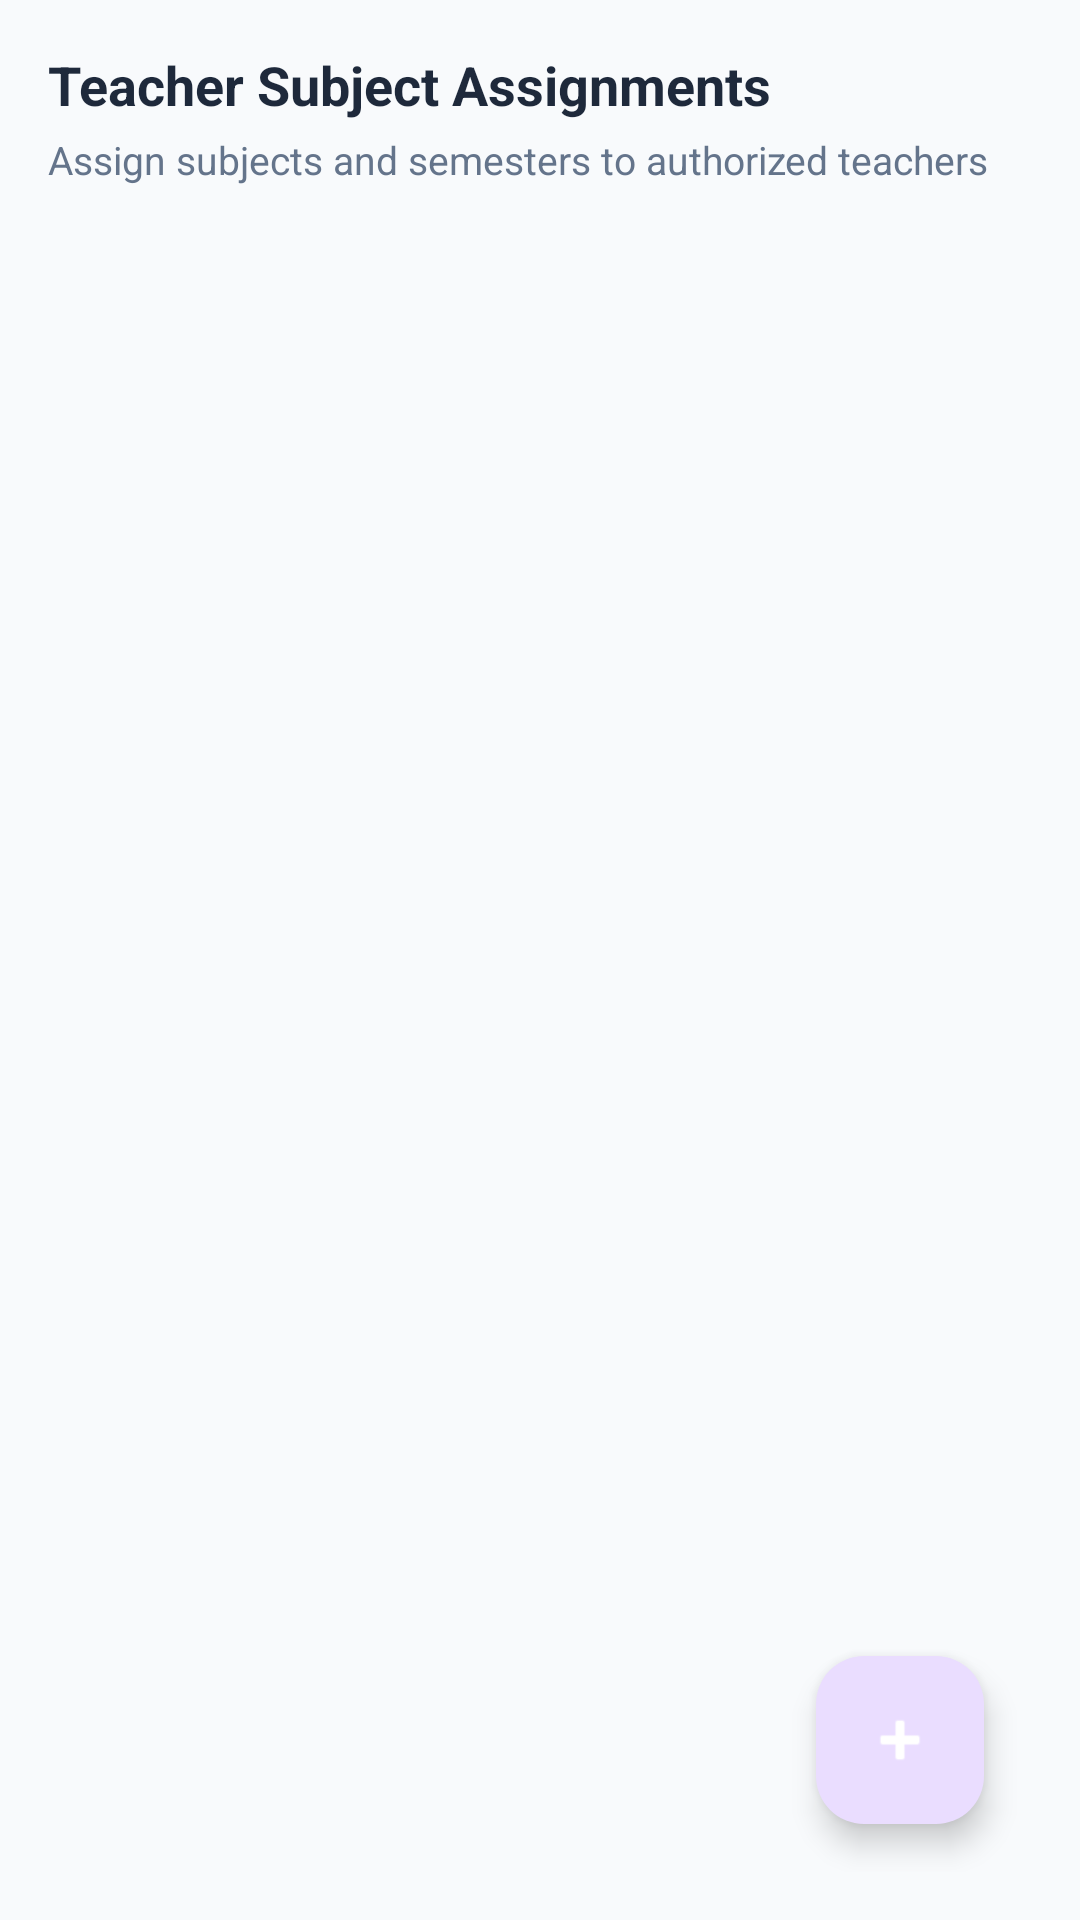

Reconstruct the res/layout file that produces this screen, plus the resources it refers to.
<!-- AndroidManifest.xml: application theme Theme.Attandance -->
<!-- res/layout/fragment_manage_assignments.xml -->
<?xml version="1.0" encoding="utf-8"?>
<RelativeLayout xmlns:android="http://schemas.android.com/apk/res/android"
    xmlns:app="http://schemas.android.com/apk/res-auto"
    android:layout_width="match_parent"
    android:layout_height="match_parent"
    android:background="@color/bg_light"
    android:padding="16dp">

    <TextView
        android:id="@+id/tvAssignmentHeader"
        android:layout_width="wrap_content"
        android:layout_height="wrap_content"
        android:text="Teacher Subject Assignments"
        android:textColor="@color/text_primary_light"
        android:textSize="18sp"
        android:textStyle="bold" />

    <TextView
        android:id="@+id/tvAssignmentSub"
        android:layout_width="wrap_content"
        android:layout_height="wrap_content"
        android:layout_below="@id/tvAssignmentHeader"
        android:layout_marginTop="4dp"
        android:text="Assign subjects and semesters to authorized teachers"
        android:textColor="@color/text_secondary_light"
        android:textSize="13sp" />

    <androidx.recyclerview.widget.RecyclerView
        android:id="@+id/rvAssignments"
        android:layout_width="match_parent"
        android:layout_height="match_parent"
        android:layout_below="@id/tvAssignmentSub"
        android:layout_marginTop="16dp"
        android:clipToPadding="false"
        android:paddingBottom="80dp" />

    <TextView
        android:id="@+id/tvEmptyAssignments"
        android:layout_width="wrap_content"
        android:layout_height="wrap_content"
        android:layout_centerInParent="true"
        android:text="No teacher assignments created yet"
        android:textColor="@color/text_secondary_light"
        android:visibility="gone" />

    <com.google.android.material.floatingactionbutton.FloatingActionButton
        android:id="@+id/fabAddAssignment"
        android:layout_width="wrap_content"
        android:layout_height="wrap_content"
        android:layout_alignParentEnd="true"
        android:layout_alignParentBottom="true"
        android:layout_margin="16dp"
        android:contentDescription="Add Assignment"
        android:src="@android:drawable/ic_input_add"
        app:tint="@color/white" />

</RelativeLayout>
<!-- resources referenced by this layout -->
<resources>
  <color name="bg_light">#F8FAFC</color>
  <color name="text_primary_light">#1E293B</color>
  <color name="text_secondary_light">#64748B</color>
  <color name="white">#FFFFFF</color>
  <style name="Theme.Attandance" parent="Theme.Material3.DayNight.NoActionBar">
          
          <item name="colorPrimary">@color/primary</item>
          <item name="colorPrimaryVariant">@color/primary_dark</item>
          <item name="colorOnPrimary">@color/white</item>
  
          
          <item name="colorSecondary">@color/accent</item>
          <item name="colorOnSecondary">@color/white</item>
  
          
          <item name="android:statusBarColor">@color/primary_dark</item>
          <item name="android:windowLightStatusBar">false</item>
  
          
          <item name="android:windowBackground">@color/bg_light</item>
      </style>
  <color name="primary">#1E88E5</color>
  <color name="primary_dark">#1565C0</color>
  <color name="accent">#00B0FF</color>
</resources>
